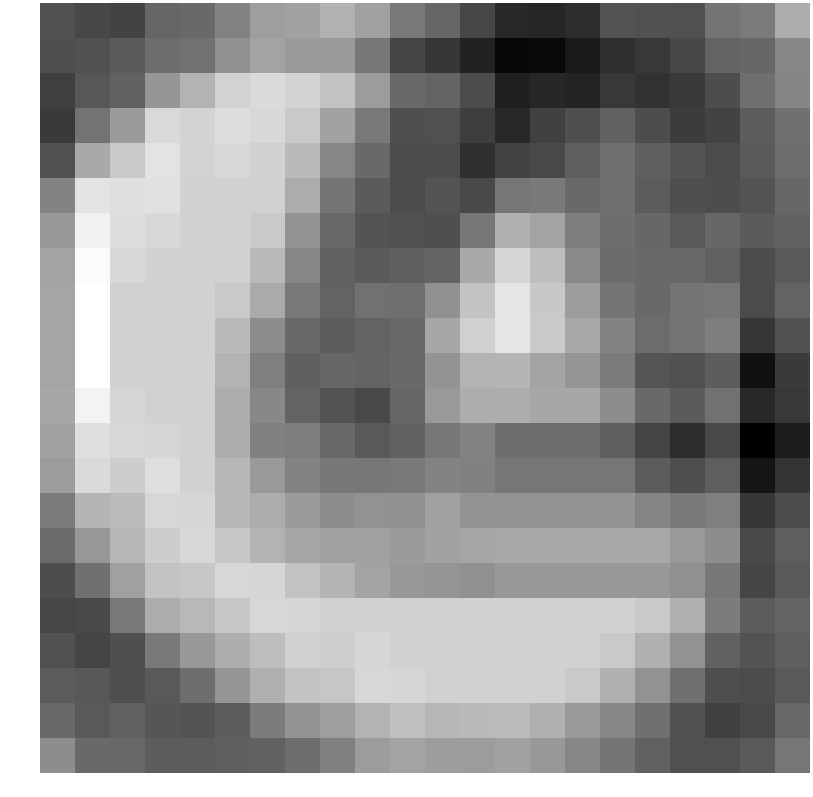

Data behind this chart, as committed beside it:
-1.736978, -2.057930, -2.236032, -1.038271, -0.897822, -0.022107, 0.950965, 1.104940, 1.629254, 1.013445, -0.348184, -0.991231, -2.089768, -3.147790, -3.235606, -3.005512, -1.676587, -1.726614, -1.774647, -0.500891, -0.262055, 1.453234
-1.814, -1.686, -1.379, -0.7433, -0.6326, 0.5098, 1.181, 0.8254, 0.791, -0.3931, -2.203, -2.679, -3.378, -4.308, -4.263, -3.673, -2.935, -2.58, -2.056, -1.115, -0.979, 0.1615
-2.369, -1.514, -1.133, 0.6726, 1.699, 2.773, 3.067, 2.831, 2.206, 0.8799, -0.8601, -1.065, -1.916, -3.425, -3.198, -3.354, -2.592, -2.807, -2.546, -1.875, -0.702, 0.0656
-2.541, -0.5353, 0.8567, 3.007, 2.821, 3.158, 2.992, 2.448, 1.087, -0.305, -1.842, -1.771, -2.386, -3.161, -2.268, -1.798, -1.145, -1.872, -2.477, -2.233, -1.367, -0.6552
-1.713, 1.33, 2.461, 3.402, 2.831, 2.992, 2.729, 1.943, 0.1311, -0.9041, -1.922, -1.915, -2.841, -2.223, -1.992, -1.261, -0.6409, -1.235, -1.645, -1.922, -1.454, -0.7788
0.03875, 3.367, 3.247, 3.32, 2.729, 2.729, 2.729, 1.438, -0.4668, -1.376, -1.937, -1.619, -1.973, -0.4351, -0.3414, -0.8818, -0.6731, -1.363, -1.794, -1.882, -1.658, -0.9618
0.765, 3.871, 3.158, 2.992, 2.729, 2.729, 2.448, 0.6188, -0.8967, -1.644, -1.705, -1.794, -0.4509, 1.58, 1.184, -0.1574, -0.7283, -0.9561, -1.417, -0.9696, -1.377, -1.16
1.127, 4.208, 2.992, 2.729, 2.729, 2.729, 1.943, 0.1258, -1.146, -1.388, -1.215, -1.077, 1.332, 2.867, 2.088, 0.2549, -0.84, -0.8546, -0.8548, -1.128, -1.923, -1.407
1.218, 4.37, 2.729, 2.729, 2.729, 2.448, 1.368, -0.3476, -1.09, -0.6048, -0.6947, 0.5029, 2.256, 3.459, 2.425, 0.9356, -0.4776, -0.8879, -0.5028, -0.4473, -1.94, -1.09
1.218, 4.37, 2.729, 2.729, 2.729, 1.943, 0.3554, -0.9138, -1.321, -1.097, -0.9336, 1.262, 2.712, 3.493, 2.486, 1.298, 0.005077, -0.8071, -0.5275, -0.1606, -2.682, -1.702
1.218, 4.37, 2.729, 2.729, 2.729, 1.719, -0.1154, -1.199, -0.9864, -1.083, -0.8848, 0.5649, 1.676, 1.746, 1.155, 0.6488, -0.2802, -1.612, -1.73, -1.304, -3.997, -2.545
1.279, 3.922, 2.91, 2.729, 2.729, 1.475, 0.1833, -1.108, -1.682, -1.976, -0.9891, 0.7799, 1.485, 1.523, 1.26, 1.26, 0.3648, -0.894, -1.389, -0.6319, -3.173, -2.565
1.099, 3.23, 2.941, 2.91, 2.729, 1.47, -0.04724, -0.1898, -0.9463, -1.446, -1.177, -0.3976, 0.05416, -0.7259, -0.7259, -0.7259, -1.232, -2.161, -2.987, -2.008, -4.589, -3.597
0.8962, 3.075, 2.597, 3.209, 2.729, 1.83, 0.7705, 0.004990, -0.4244, -0.4147, -0.3384, 0.0234, -0.06605, -0.4517, -0.4517, -0.4517, -0.4517, -1.347, -1.857, -1.297, -3.848, -2.709
-0.2627, 1.751, 1.972, 2.965, 2.91, 1.834, 1.446, 0.8496, 0.3611, 0.5363, 0.5157, 1.059, 0.5823, 0.5897, 0.5897, 0.5897, 0.5897, 0.08362, -0.3351, -0.1097, -2.655, -1.9
-0.8414, 0.7195, 1.801, 2.603, 2.941, 2.404, 1.687, 1.234, 1.029, 1.068, 0.8374, 1.051, 1.23, 1.294, 1.294, 1.294, 1.294, 1.294, 0.7881, 0.3611, -2.027, -1.266
-1.884, -0.6351, 1.023, 2.207, 2.391, 2.941, 2.91, 2.223, 1.687, 1.117, 0.7341, 0.6427, 0.4811, 0.7442, 0.7442, 0.7442, 0.7442, 0.7442, 0.4634, -0.3921, -2.148, -1.452
-2.124, -2.013, -0.341, 1.432, 1.872, 2.391, 2.941, 2.91, 2.729, 2.729, 2.729, 2.729, 2.729, 2.729, 2.729, 2.729, 2.729, 2.448, 1.592, -0.2175, -1.35, -1.069
-1.737, -2.184, -1.806, -0.3035, 0.7532, 1.524, 2.09, 2.735, 2.642, 2.91, 2.729, 2.729, 2.729, 2.729, 2.729, 2.729, 2.448, 1.592, 0.5312, -1.16, -1.656, -1.235
-1.347, -1.495, -1.795, -1.47, -0.7058, 0.6572, 1.604, 2.291, 2.367, 2.941, 2.91, 2.729, 2.729, 2.729, 2.729, 2.448, 1.592, 0.5312, -0.6499, -1.825, -1.922, -1.464
-0.8654, -1.438, -1.151, -1.549, -1.666, -1.316, -0.2535, 0.5438, 0.9598, 1.742, 2.154, 1.804, 1.942, 1.98, 1.59, 0.7695, 0.1442, -0.6759, -1.704, -2.283, -1.966, -0.9281
0.3651, -0.8654, -0.9334, -1.307, -1.362, -1.244, -1.168, -0.7779, -0.09773, 0.8763, 1.167, 0.9263, 0.9026, 1.076, 0.757, 0.113, -0.5215, -1.171, -1.757, -1.759, -1.433, -0.4577
